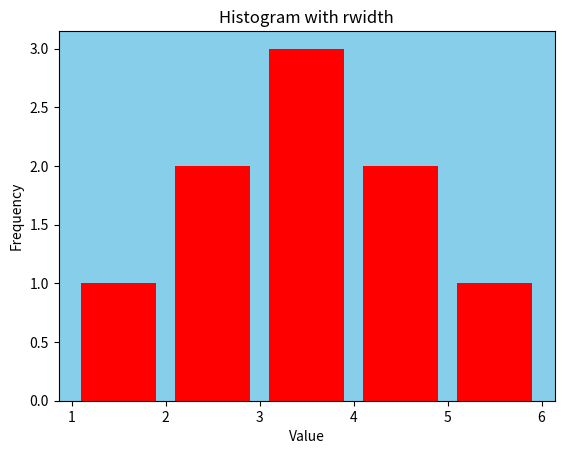

Generate this figure with matplotlib:
import matplotlib.pyplot as plt

data = [1, 2, 2, 3, 3, 3, 4, 4, 5]
bins = [1, 2, 3, 4, 5, 6]

# Histogram with rwidth
plt.hist(data, bins=bins, rwidth=0.8, color='r', edgecolor='none')
plt.gca().set_facecolor('skyblue')

# Labels and title
plt.xlabel('Value')
plt.ylabel('Frequency')
plt.title('Histogram with rwidth')

plt.show()
